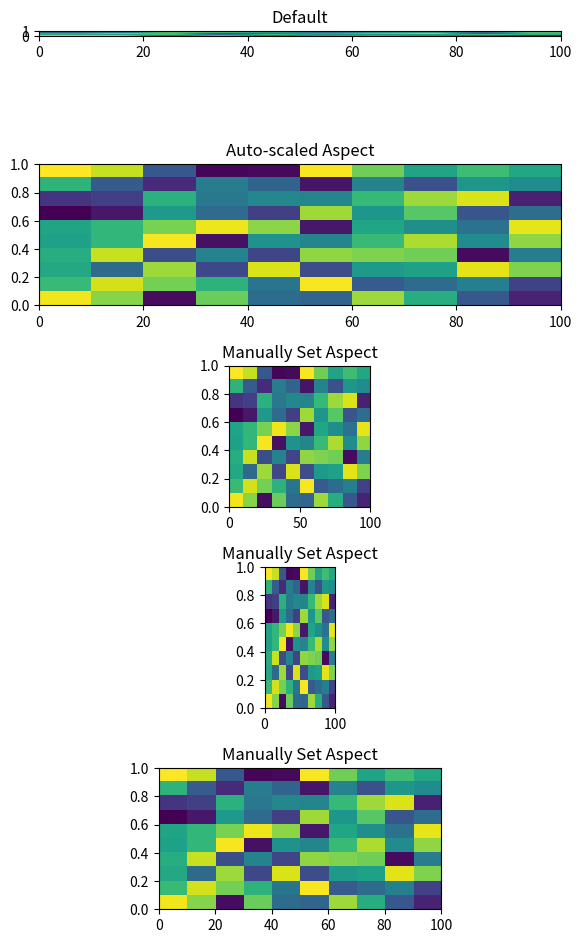

This figure's Python source:
import matplotlib.pyplot as plt
import numpy as np

grid = np.random.random((10,10))

fig, (ax1, ax2, ax3, ax4, ax5) = plt.subplots(nrows=5, figsize=(6,10))

ax1.imshow(grid, extent=[0,100,0,1])
ax1.set_title('Default')

ax2.imshow(grid, extent=[0,100,0,1], aspect='auto')
ax2.set_title('Auto-scaled Aspect')

ax3.imshow(grid, extent=[0,100,0,1], aspect=100)
ax3.set_title('Manually Set Aspect')

ax4.imshow(grid, extent=[0,100,0,1], aspect=200)
ax4.set_title('Manually Set Aspect')

ax5.imshow(grid, extent=[0,100,0,1], aspect=50)
ax5.set_title('Manually Set Aspect')

plt.tight_layout()
plt.show()

